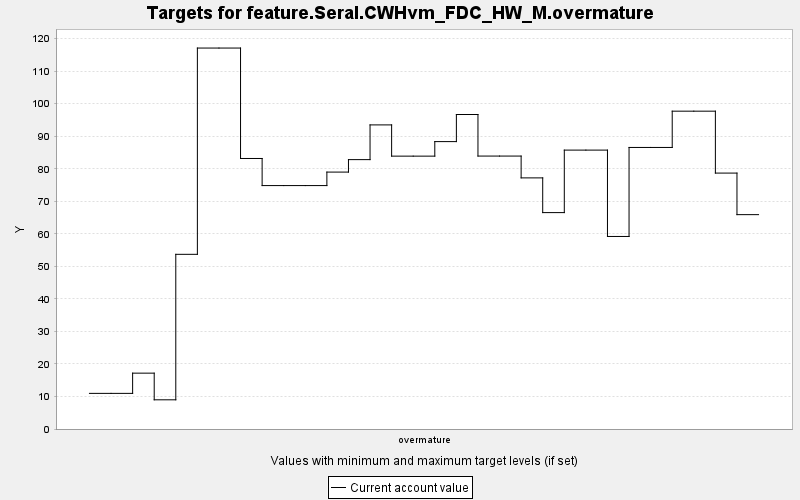

The data file committed next to this chart (first rows):
TARGET, PERIOD, YEAR, PERIODWIDTH, MINIMUM, MAXIMUM, MINWEIGHT, MAXWEIGHT, CURRENT, SUMMARY
feature.Seral.CWHvm_FDC_HW_M.overmature, 0, 0, 10.0, 0.0, 10000, 1.0, 1.0, 10.95, 0.0
feature.Seral.CWHvm_FDC_HW_M.overmature, 1, 10, 10.0, 0.0, 10000, 1.0, 1.0, 10.95, 0.0
feature.Seral.CWHvm_FDC_HW_M.overmature, 2, 20, 10.0, 0.0, 10000, 1.0, 1.0, 17.17, 0.0
feature.Seral.CWHvm_FDC_HW_M.overmature, 3, 30, 10.0, 0.0, 10000, 1.0, 1.0, 8.975, 0.0
feature.Seral.CWHvm_FDC_HW_M.overmature, 4, 40, 10.0, 0.0, 10000, 1.0, 1.0, 53.7, 0.0
feature.Seral.CWHvm_FDC_HW_M.overmature, 5, 50, 10.0, 0.0, 10000, 1.0, 1.0, 117.1, 0.0
feature.Seral.CWHvm_FDC_HW_M.overmature, 6, 60, 10.0, 0.0, 10000, 1.0, 1.0, 117.1, 0.0
feature.Seral.CWHvm_FDC_HW_M.overmature, 7, 70, 10.0, 0.0, 10000, 1.0, 1.0, 83.16, 0.0
feature.Seral.CWHvm_FDC_HW_M.overmature, 8, 80, 10.0, 0.0, 10000, 1.0, 1.0, 74.83, 0.0
feature.Seral.CWHvm_FDC_HW_M.overmature, 9, 90, 10.0, 0.0, 10000, 1.0, 1.0, 74.83, 0.0
feature.Seral.CWHvm_FDC_HW_M.overmature, 10, 100, 10.0, 0.0, 10000, 1.0, 1.0, 74.83, 0.0
feature.Seral.CWHvm_FDC_HW_M.overmature, 11, 110, 10.0, 0.0, 10000, 1.0, 1.0, 78.98, 0.0
feature.Seral.CWHvm_FDC_HW_M.overmature, 12, 120, 10.0, 0.0, 10000, 1.0, 1.0, 82.81, 0.0
feature.Seral.CWHvm_FDC_HW_M.overmature, 13, 130, 10.0, 0.0, 10000, 1.0, 1.0, 93.49, 0.0
feature.Seral.CWHvm_FDC_HW_M.overmature, 14, 140, 10.0, 0.0, 10000, 1.0, 1.0, 83.88, 0.0
feature.Seral.CWHvm_FDC_HW_M.overmature, 15, 150, 10.0, 0.0, 10000, 1.0, 1.0, 83.88, 0.0
feature.Seral.CWHvm_FDC_HW_M.overmature, 16, 160, 10.0, 0.0, 10000, 1.0, 1.0, 88.35, 0.0
feature.Seral.CWHvm_FDC_HW_M.overmature, 17, 170, 10.0, 0.0, 10000, 1.0, 1.0, 96.68, 0.0
feature.Seral.CWHvm_FDC_HW_M.overmature, 18, 180, 10.0, 0.0, 10000, 1.0, 1.0, 83.9, 0.0
feature.Seral.CWHvm_FDC_HW_M.overmature, 19, 190, 10.0, 0.0, 10000, 1.0, 1.0, 83.9, 0.0
feature.Seral.CWHvm_FDC_HW_M.overmature, 20, 200, 10.0, 0.0, 10000, 1.0, 1.0, 77.2, 0.0
feature.Seral.CWHvm_FDC_HW_M.overmature, 21, 210, 10.0, 0.0, 10000, 1.0, 1.0, 66.52, 0.0
feature.Seral.CWHvm_FDC_HW_M.overmature, 22, 220, 10.0, 0.0, 10000, 1.0, 1.0, 85.74, 0.0
feature.Seral.CWHvm_FDC_HW_M.overmature, 23, 230, 10.0, 0.0, 10000, 1.0, 1.0, 85.74, 0.0
feature.Seral.CWHvm_FDC_HW_M.overmature, 24, 240, 10.0, 0.0, 10000, 1.0, 1.0, 59.19, 0.0
feature.Seral.CWHvm_FDC_HW_M.overmature, 25, 250, 10.0, 0.0, 10000, 1.0, 1.0, 86.55, 0.0
feature.Seral.CWHvm_FDC_HW_M.overmature, 26, 260, 10.0, 0.0, 10000, 1.0, 1.0, 86.55, 0.0
feature.Seral.CWHvm_FDC_HW_M.overmature, 27, 270, 10.0, 0.0, 10000, 1.0, 1.0, 97.71, 0.0
feature.Seral.CWHvm_FDC_HW_M.overmature, 28, 280, 10.0, 0.0, 10000, 1.0, 1.0, 97.71, 0.0
feature.Seral.CWHvm_FDC_HW_M.overmature, 29, 290, 10.0, 0.0, 10000, 1.0, 1.0, 78.67, 0.0
feature.Seral.CWHvm_FDC_HW_M.overmature, 30, 300, 10.0, 0.0, 10000, 1.0, 1.0, 65.9, 0.0
